6-way image classification set "Final" from GitHub (Ren-GT/Final); label vocabulary: corn cercospora leaf spot, corn northern leaf blight, pepper bacterial spot, potato early blight, potato late blight, potato healthy.

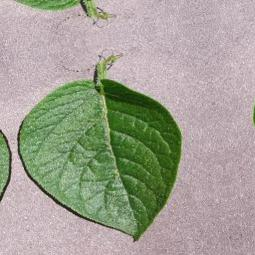
Label: potato healthy

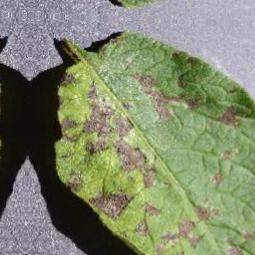
Label: potato early blight

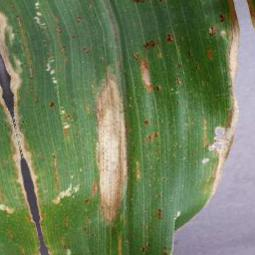
Label: corn northern leaf blight

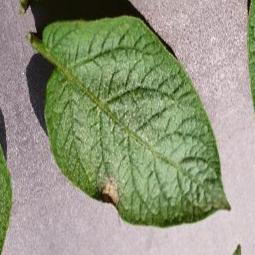
Label: potato late blight

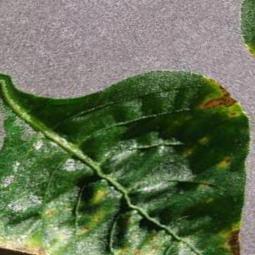
Label: pepper bacterial spot

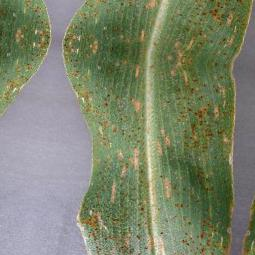
Label: corn cercospora leaf spot
